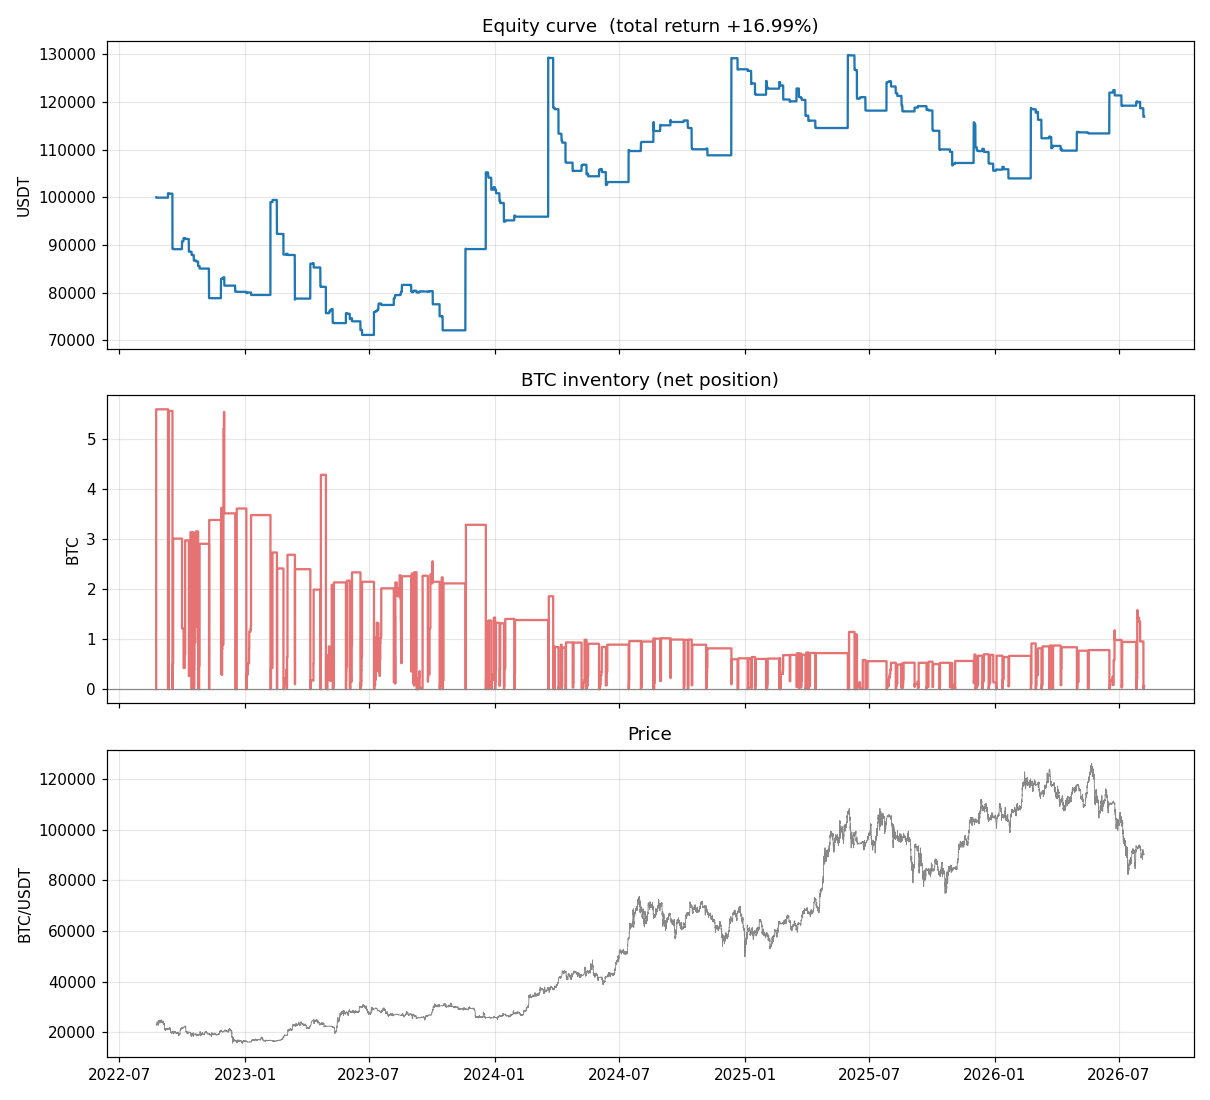

The table this chart was drawn from, first rows:
ts_ns, equity
1661284800000000000, 100000
1661288400000000000, 99928
1661292000000000000, 99928
1661295600000000000, 99928
1661299200000000000, 99928
1661302800000000000, 99928
1661306400000000000, 99928
1661310000000000000, 99928
1661313600000000000, 99928
1661317200000000000, 99928
1661320800000000000, 99928
1661324400000000000, 99928
1661328000000000000, 99928
1661331600000000000, 99928
1661335200000000000, 99928
1661338800000000000, 99928
1661342400000000000, 99928
1661346000000000000, 99928
1661349600000000000, 99928
1661353200000000000, 99928
1661356800000000000, 99928
1661360400000000000, 99928
1661364000000000000, 99928
1661367600000000000, 99928
1661371200000000000, 99928
1661374800000000000, 99928
1661378400000000000, 99928
1661382000000000000, 99928
1661385600000000000, 99928
1661389200000000000, 99928
1661392800000000000, 99928
1661396400000000000, 99928
1661400000000000000, 99928
1661403600000000000, 99928
1661407200000000000, 99928
1661410800000000000, 99928
1661414400000000000, 99928
1661418000000000000, 99928
1661421600000000000, 99928
1661425200000000000, 99928
1661428800000000000, 99928
1661432400000000000, 99928
1661436000000000000, 99928
1661439600000000000, 99928
1661443200000000000, 99928
1661446800000000000, 99928
1661450400000000000, 99928
1661454000000000000, 99928
1661457600000000000, 99928
1661461200000000000, 99928
1661464800000000000, 99928
1661468400000000000, 99928
1661472000000000000, 99928
1661475600000000000, 99928
1661479200000000000, 99928
1661482800000000000, 99928
1661486400000000000, 99928
1661490000000000000, 99928
1661493600000000000, 99928
1661497200000000000, 99928
... 29,223 more rows
